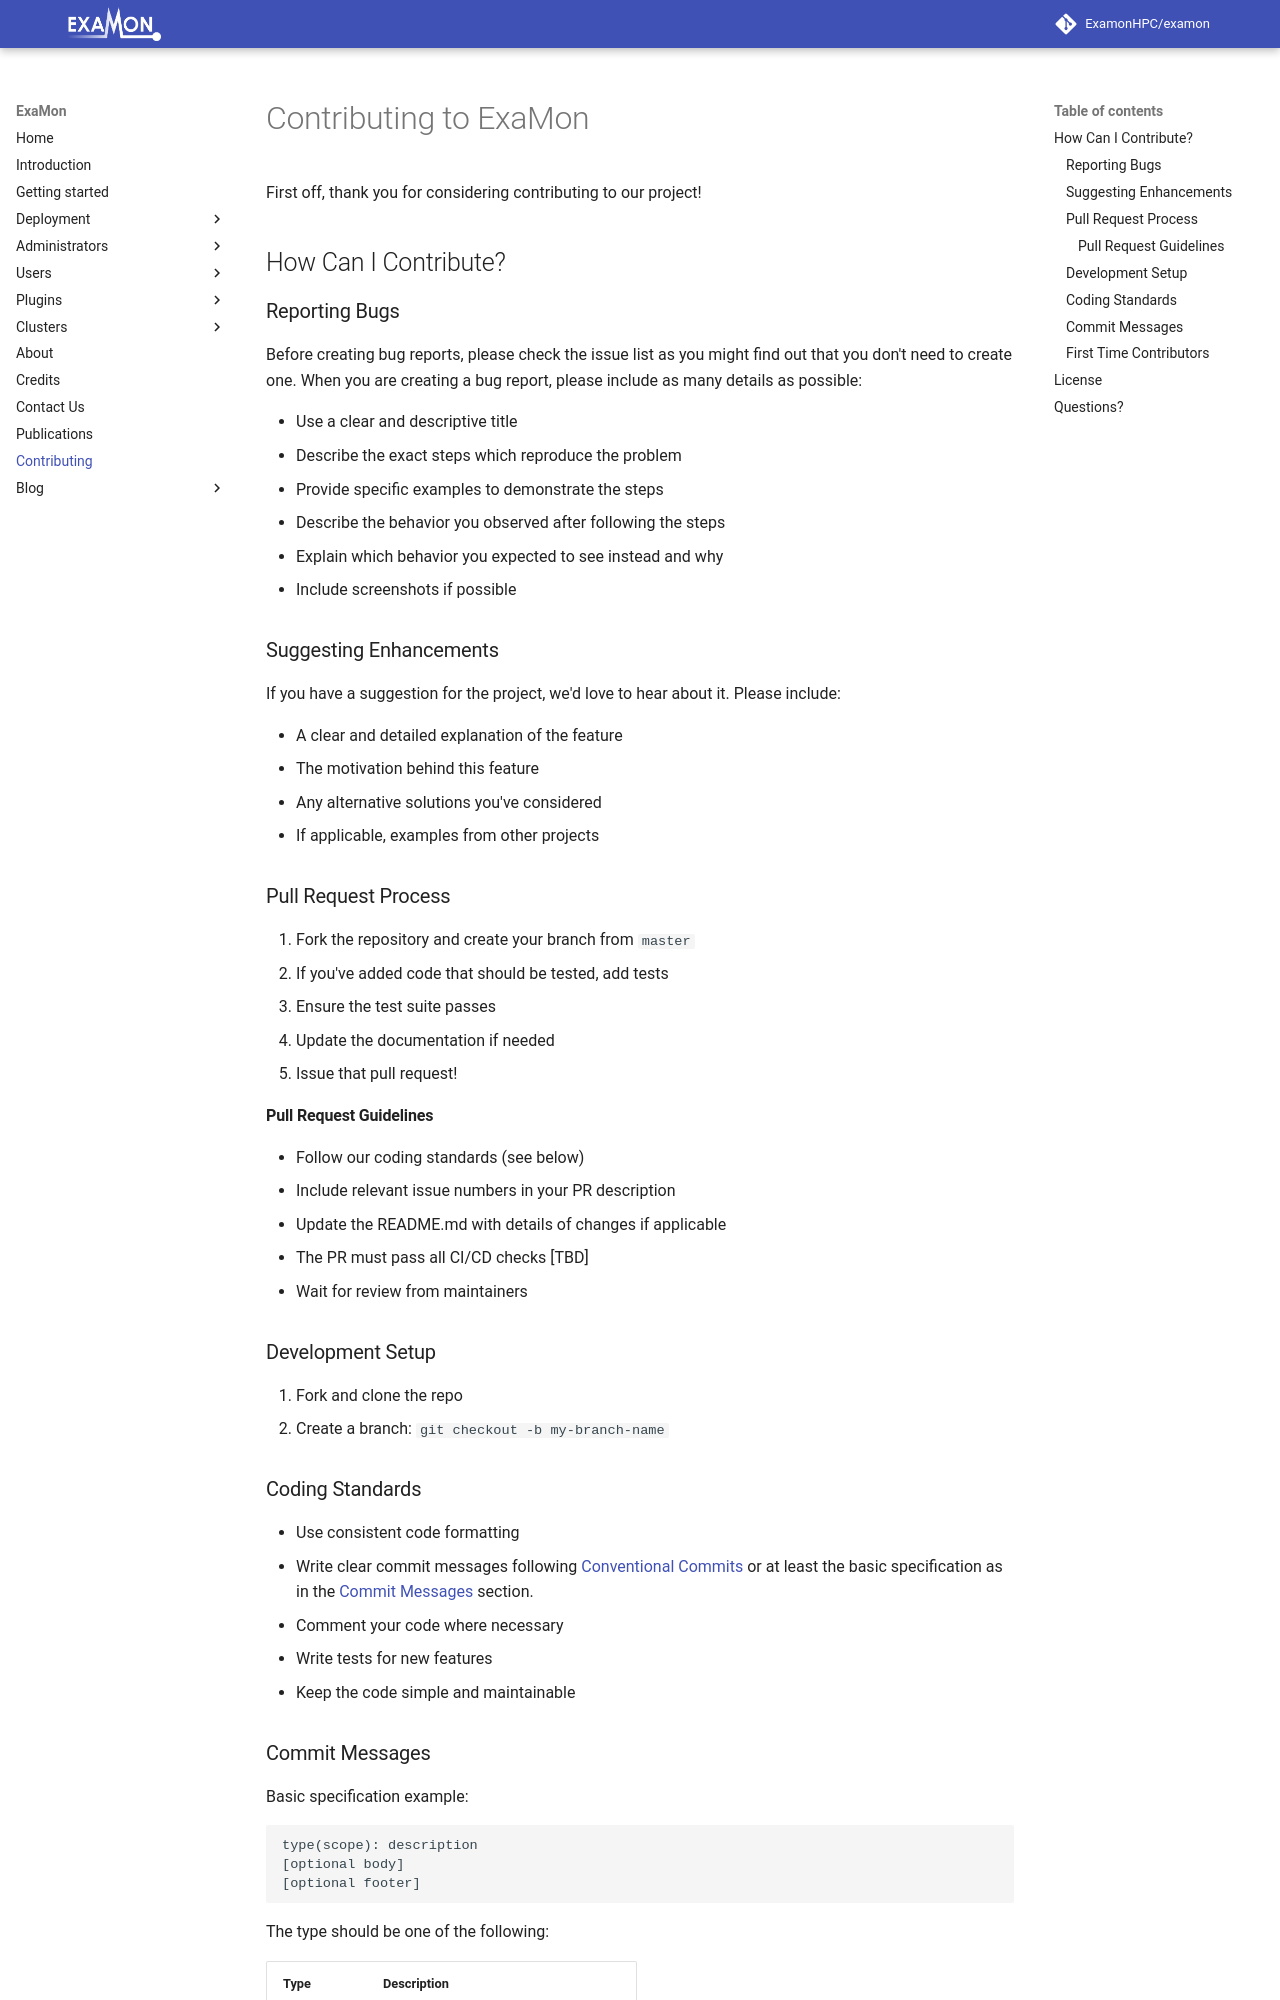

repository: ExamonHPC/examon · page: dev/contributing/index.html · generator: mkdocs

# Contributing to ExaMon

First off, thank you for considering contributing to our project!

## How Can I Contribute?

### Reporting Bugs

Before creating bug reports, please check the issue list as you might find out that you don't need to create one. When you are creating a bug report, please include as many details as possible:

* Use a clear and descriptive title
* Describe the exact steps which reproduce the problem
* Provide specific examples to demonstrate the steps
* Describe the behavior you observed after following the steps
* Explain which behavior you expected to see instead and why
* Include screenshots if possible

### Suggesting Enhancements

If you have a suggestion for the project, we'd love to hear about it. Please include:

* A clear and detailed explanation of the feature
* The motivation behind this feature
* Any alternative solutions you've considered
* If applicable, examples from other projects

### Pull Request Process

1. Fork the repository and create your branch from `master`
2. If you've added code that should be tested, add tests
3. Ensure the test suite passes
4. Update the documentation if needed
5. Issue that pull request!

#### Pull Request Guidelines

* Follow our coding standards (see below)
* Include relevant issue numbers in your PR description
* Update the README.md with details of changes if applicable
* The PR must pass all CI/CD checks [TBD]
* Wait for review from maintainers

### Development Setup

1. Fork and clone the repo
3. Create a branch: `git checkout -b my-branch-name`

### Coding Standards

* Use consistent code formatting
* Write clear commit messages following [Conventional Commits](https://www.conventionalcommits.org/) or at least the basic specification as in the [Commit Messages](#commit-messages) section.
* Comment your code where necessary
* Write tests for new features
* Keep the code simple and maintainable
